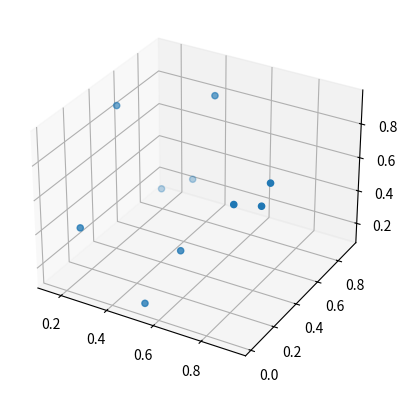

Write Python code to recreate this figure.

import matplotlib.pyplot as plt
import numpy as np
from mpl_toolkits.mplot3d import Axes3D
ax = plt.axes(projection='3d')
ax.scatter(np.random.rand(10),np.random.rand(10),np.random.rand(10))
plt.show()
